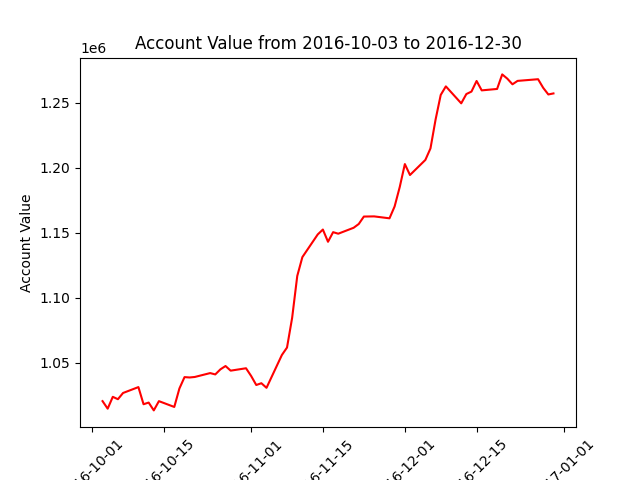

The data file committed next to this chart (first rows):
datadate, account_value
20161003, 1020285
20161004, 1014474
20161005, 1023589
20161006, 1021755
20161007, 1026551
20161010, 1031077
20161011, 1017896
20161012, 1019173
20161013, 1013149
20161014, 1020270
20161017, 1015805
20161018, 1029996
20161019, 1038757
20161020, 1038482
20161021, 1038870
20161024, 1041857
20161025, 1040830
20161026, 1044723
20161027, 1047292
20161028, 1043726
20161031, 1045573
20161101, 1039632
20161102, 1032690
20161103, 1034063
20161104, 1030514
20161107, 1055783
20161108, 1061502
20161109, 1084339
20161110, 1116581
20161111, 1131101
20161114, 1148557
20161115, 1152297
20161116, 1142889
20161117, 1150284
20161118, 1149103
20161121, 1153664
20161122, 1156564
20161123, 1162293
20161125, 1162421
20161128, 1160940
20161129, 1170060
20161130, 1185008
20161201, 1202672
20161202, 1194261
20161205, 1205853
20161206, 1214729
20161207, 1237026
20161208, 1255884
20161209, 1262462
20161212, 1249410
20161213, 1256548
20161214, 1258457
20161215, 1266616
20161216, 1259380
20161219, 1260467
20161220, 1271669
20161221, 1268379
20161222, 1264055
20161223, 1266680
20161227, 1267965
... 3 more rows
